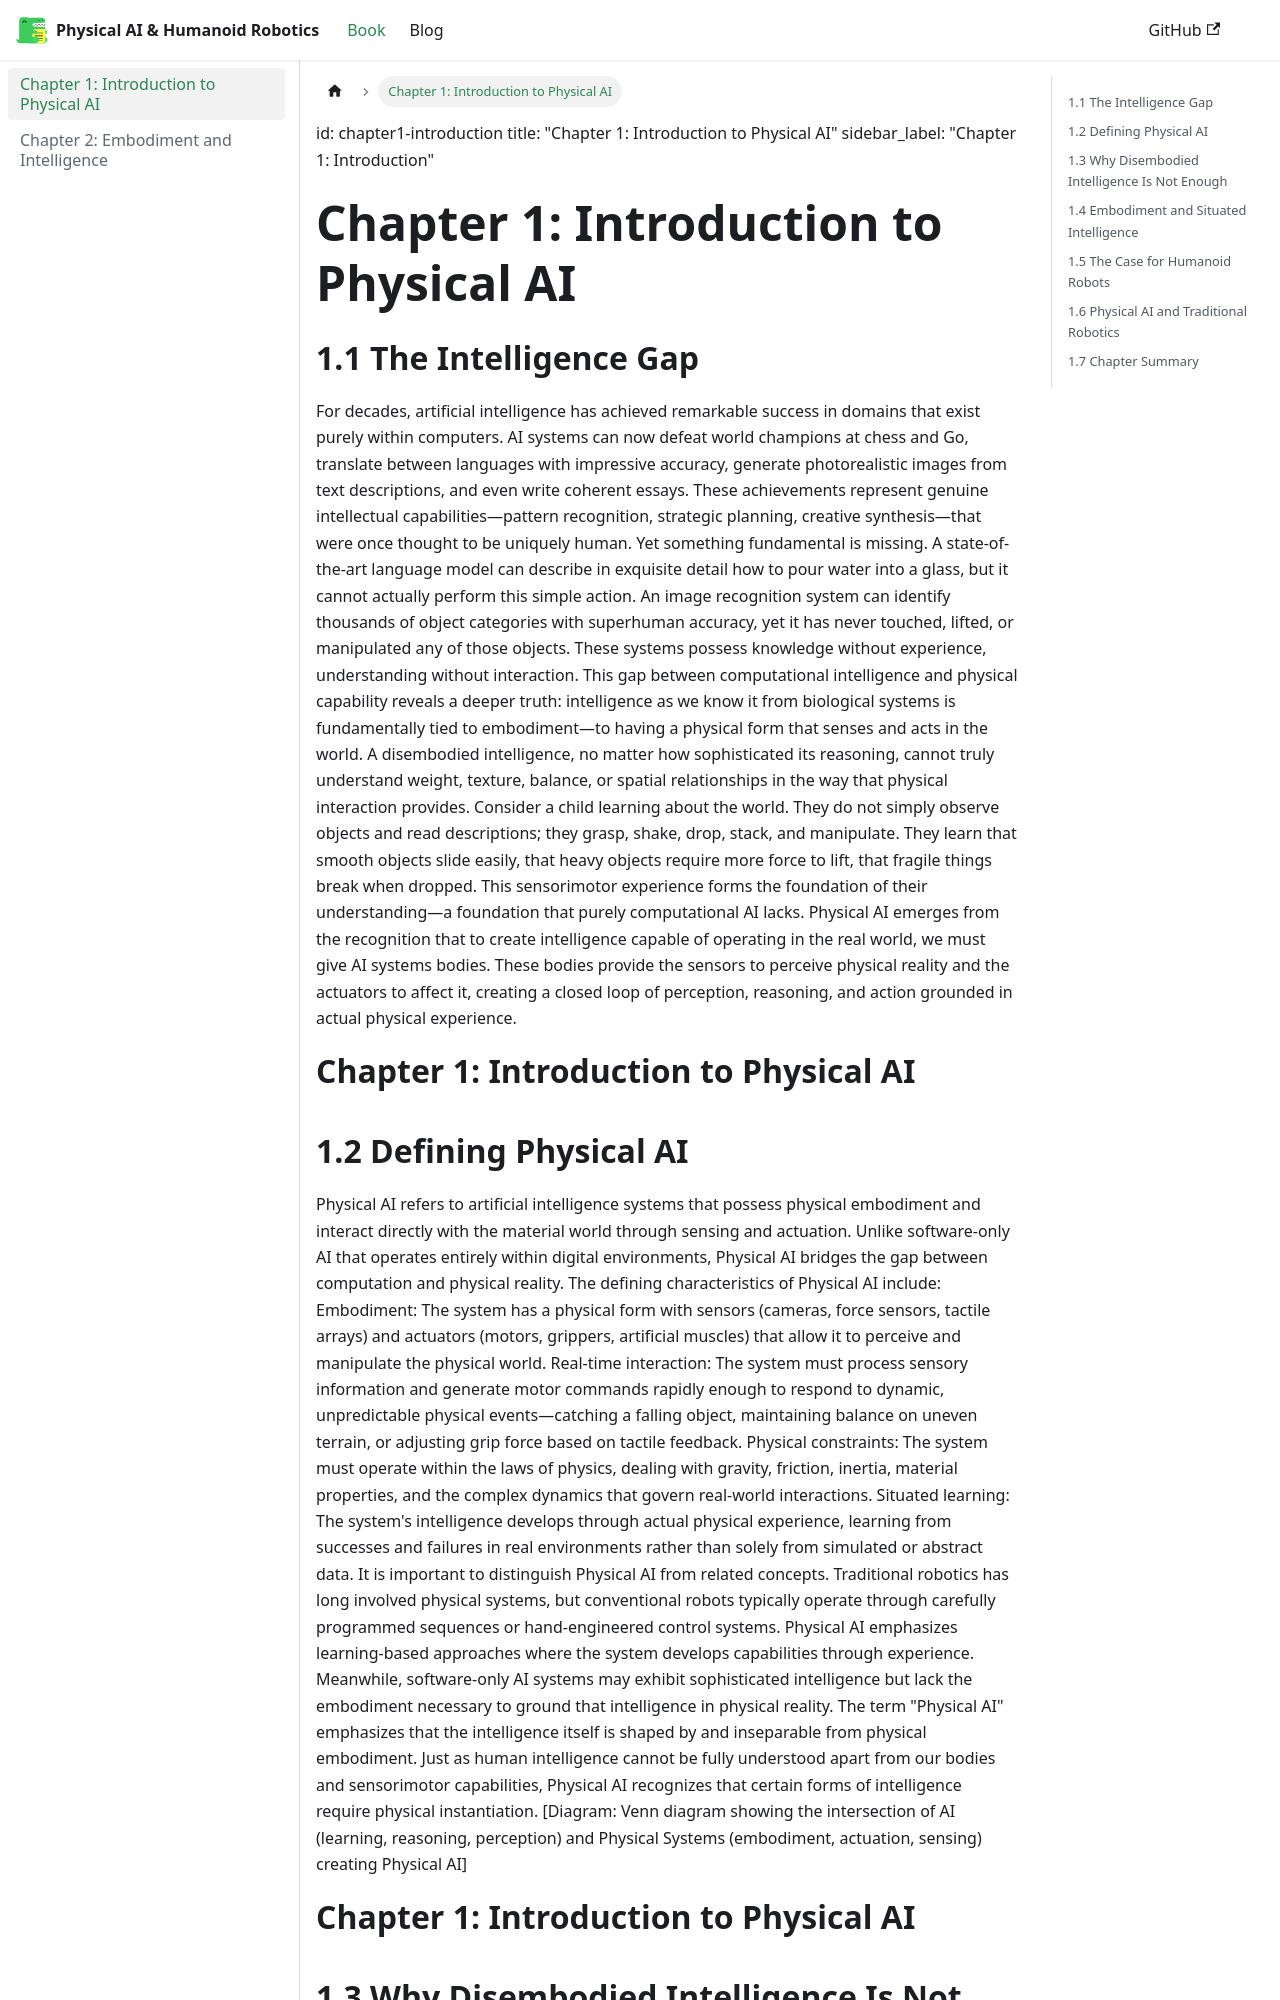

repository: Muhammad-Aashib/MY_BOOK · page: docs/chapter1-introduction/index.html · generator: docusaurus

id: chapter1-introduction
title: "Chapter 1: Introduction to Physical AI"
sidebar_label: "Chapter 1: Introduction"





# Chapter 1: Introduction to Physical AI

## 1.1 The Intelligence Gap
For decades, artificial intelligence has achieved remarkable success in domains that exist purely within computers. AI systems can now defeat world champions at chess and Go, translate between languages with impressive accuracy, generate photorealistic images from text descriptions, and even write coherent essays. These achievements represent genuine intellectual capabilities—pattern recognition, strategic planning, creative synthesis—that were once thought to be uniquely human.
Yet something fundamental is missing. A state-of-the-art language model can describe in exquisite detail how to pour water into a glass, but it cannot actually perform this simple action. An image recognition system can identify thousands of object categories with superhuman accuracy, yet it has never touched, lifted, or manipulated any of those objects. These systems possess knowledge without experience, understanding without interaction.
This gap between computational intelligence and physical capability reveals a deeper truth: intelligence as we know it from biological systems is fundamentally tied to embodiment—to having a physical form that senses and acts in the world. A disembodied intelligence, no matter how sophisticated its reasoning, cannot truly understand weight, texture, balance, or spatial relationships in the way that physical interaction provides.
Consider a child learning about the world. They do not simply observe objects and read descriptions; they grasp, shake, drop, stack, and manipulate. They learn that smooth objects slide easily, that heavy objects require more force to lift, that fragile things break when dropped. This sensorimotor experience forms the foundation of their understanding—a foundation that purely computational AI lacks.
Physical AI emerges from the recognition that to create intelligence capable of operating in the real world, we must give AI systems bodies. These bodies provide the sensors to perceive physical reality and the actuators to affect it, creating a closed loop of perception, reasoning, and action grounded in actual physical experience.
# Chapter 1: Introduction to Physical AI

## 1.2 Defining Physical AI

Physical AI refers to artificial intelligence systems that possess physical embodiment and interact directly with the material world through sensing and actuation. Unlike software-only AI that operates entirely within digital environments, Physical AI bridges the gap between computation and physical reality.
The defining characteristics of Physical AI include:
Embodiment: The system has a physical form with sensors (cameras, force sensors, tactile arrays) and actuators (motors, grippers, artificial muscles) that allow it to perceive and manipulate the physical world.
Real-time interaction: The system must process sensory information and generate motor commands rapidly enough to respond to dynamic, unpredictable physical events—catching a falling object, maintaining balance on uneven terrain, or adjusting grip force based on tactile feedback.
Physical constraints: The system must operate within the laws of physics, dealing with gravity, friction, inertia, material properties, and the complex dynamics that govern real-world interactions.
Situated learning: The system's intelligence develops through actual physical experience, learning from successes and failures in real environments rather than solely from simulated or abstract data.
It is important to distinguish Physical AI from related concepts. Traditional robotics has long involved physical systems, but conventional robots typically operate through carefully programmed sequences or hand-engineered control systems. Physical AI emphasizes learning-based approaches where the system develops capabilities through experience. Meanwhile, software-only AI systems may exhibit sophisticated intelligence but lack the embodiment necessary to ground that intelligence in physical reality.
The term "Physical AI" emphasizes that the intelligence itself is shaped by and inseparable from physical embodiment. Just as human intelligence cannot be fully understood apart from our bodies and sensorimotor capabilities, Physical AI recognizes that certain forms of intelligence require physical instantiation.
[Diagram: Venn diagram showing the intersection of AI (learning, reasoning, perception) and Physical Systems (embodiment, actuation, sensing) creating Physical AI]

# Chapter 1: Introduction to Physical AI
